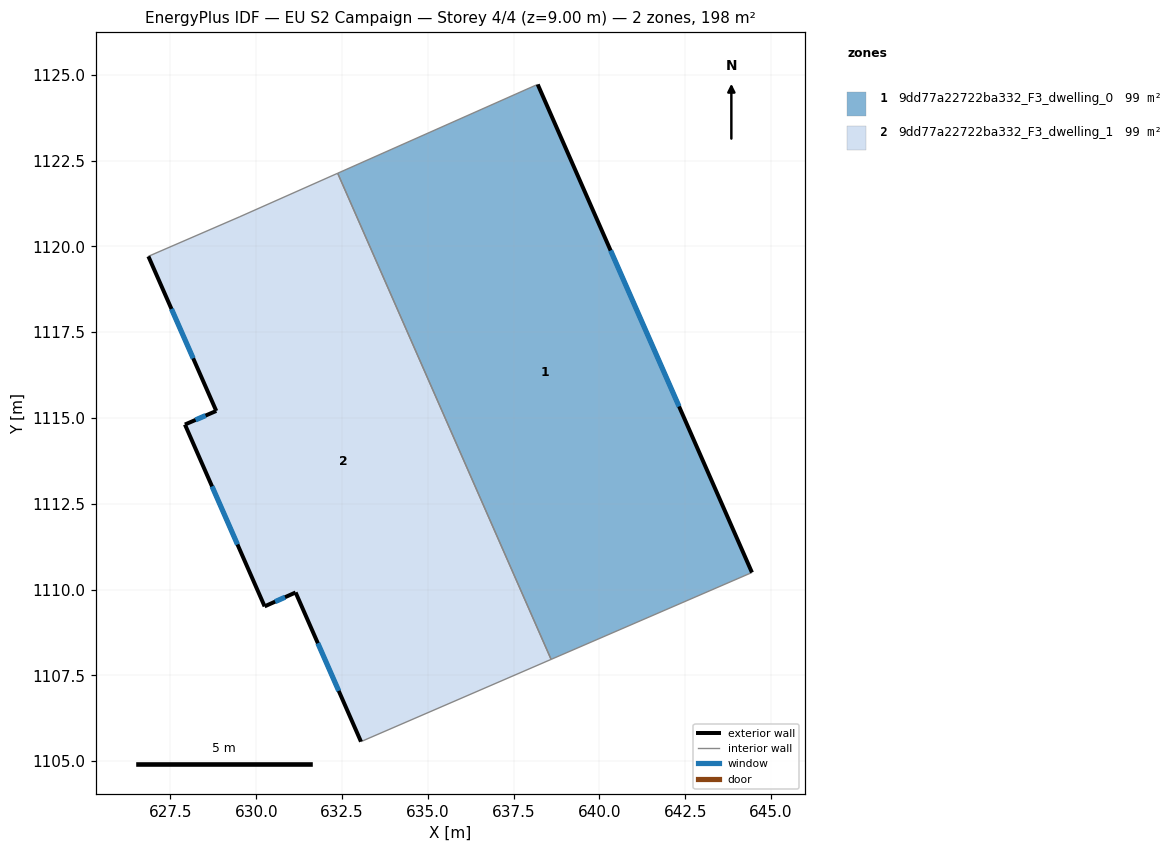
=== STOREY PLAN SPEC (per zone: floor XY polygon, exterior-wall plan segments, windows/doors) ===
zone 1: 9dd77a22722ba332_F3_dwelling_0  (98.9 m²)
  floor: (638.20, 1124.72) (644.45, 1110.50) (638.59, 1107.97) (632.37, 1122.13) (638.15, 1124.70)
  exterior wall: (644.45, 1110.50) – (638.20, 1124.72)  [15.5 m]
    window: (642.32, 1115.34) – (640.33, 1119.88)  [4.8 m²]
  interior walls: 4
zone 2: 9dd77a22722ba332_F3_dwelling_1  (98.9 m²)
  floor: (632.37, 1122.13) (638.59, 1107.97) (633.05, 1105.57) (631.15, 1109.92) (630.24, 1109.51) (627.92, 1114.81) (628.84, 1115.21) (626.86, 1119.71) (629.53, 1120.87)
  exterior wall: (628.84, 1115.21) – (627.92, 1114.81)  [1.0 m]
    window: (628.53, 1115.07) – (628.23, 1114.94)  [0.3 m²]
  exterior wall: (626.86, 1119.71) – (628.84, 1115.21)  [4.9 m]
    window: (627.53, 1118.18) – (628.16, 1116.74)  [1.5 m²]
  exterior wall: (631.15, 1109.92) – (633.05, 1105.57)  [4.7 m]
    window: (631.80, 1108.44) – (632.40, 1107.05)  [1.5 m²]
  exterior wall: (630.24, 1109.51) – (631.15, 1109.92)  [1.0 m]
    window: (630.55, 1109.65) – (630.84, 1109.78)  [0.3 m²]
  exterior wall: (627.92, 1114.81) – (630.24, 1109.51)  [5.8 m]
    window: (628.71, 1113.01) – (629.45, 1111.31)  [1.8 m²]
  interior walls: 4

=== DERIVED (storey summary) ===
Building: EU S2 Campaign
Storey: 4 of 4  (floor level z = 9.00 m)
Storey gross floor area: 197.7 m²
Zones on this storey: 2
  - 9dd77a22722ba332_F3_dwelling_0: floor 98.9 m²; exterior wall 15.5 m (46.6 m²); 1 window(s) 4.8 m²; WWR 10.2%
  - 9dd77a22722ba332_F3_dwelling_1: floor 98.9 m²; exterior wall 17.4 m (52.3 m²); 5 window(s) 5.3 m²; WWR 10.2%
Zone adjacency (shared interzone walls):
  - 9dd77a22722ba332_F3_dwelling_0 ↔ 9dd77a22722ba332_F3_dwelling_1